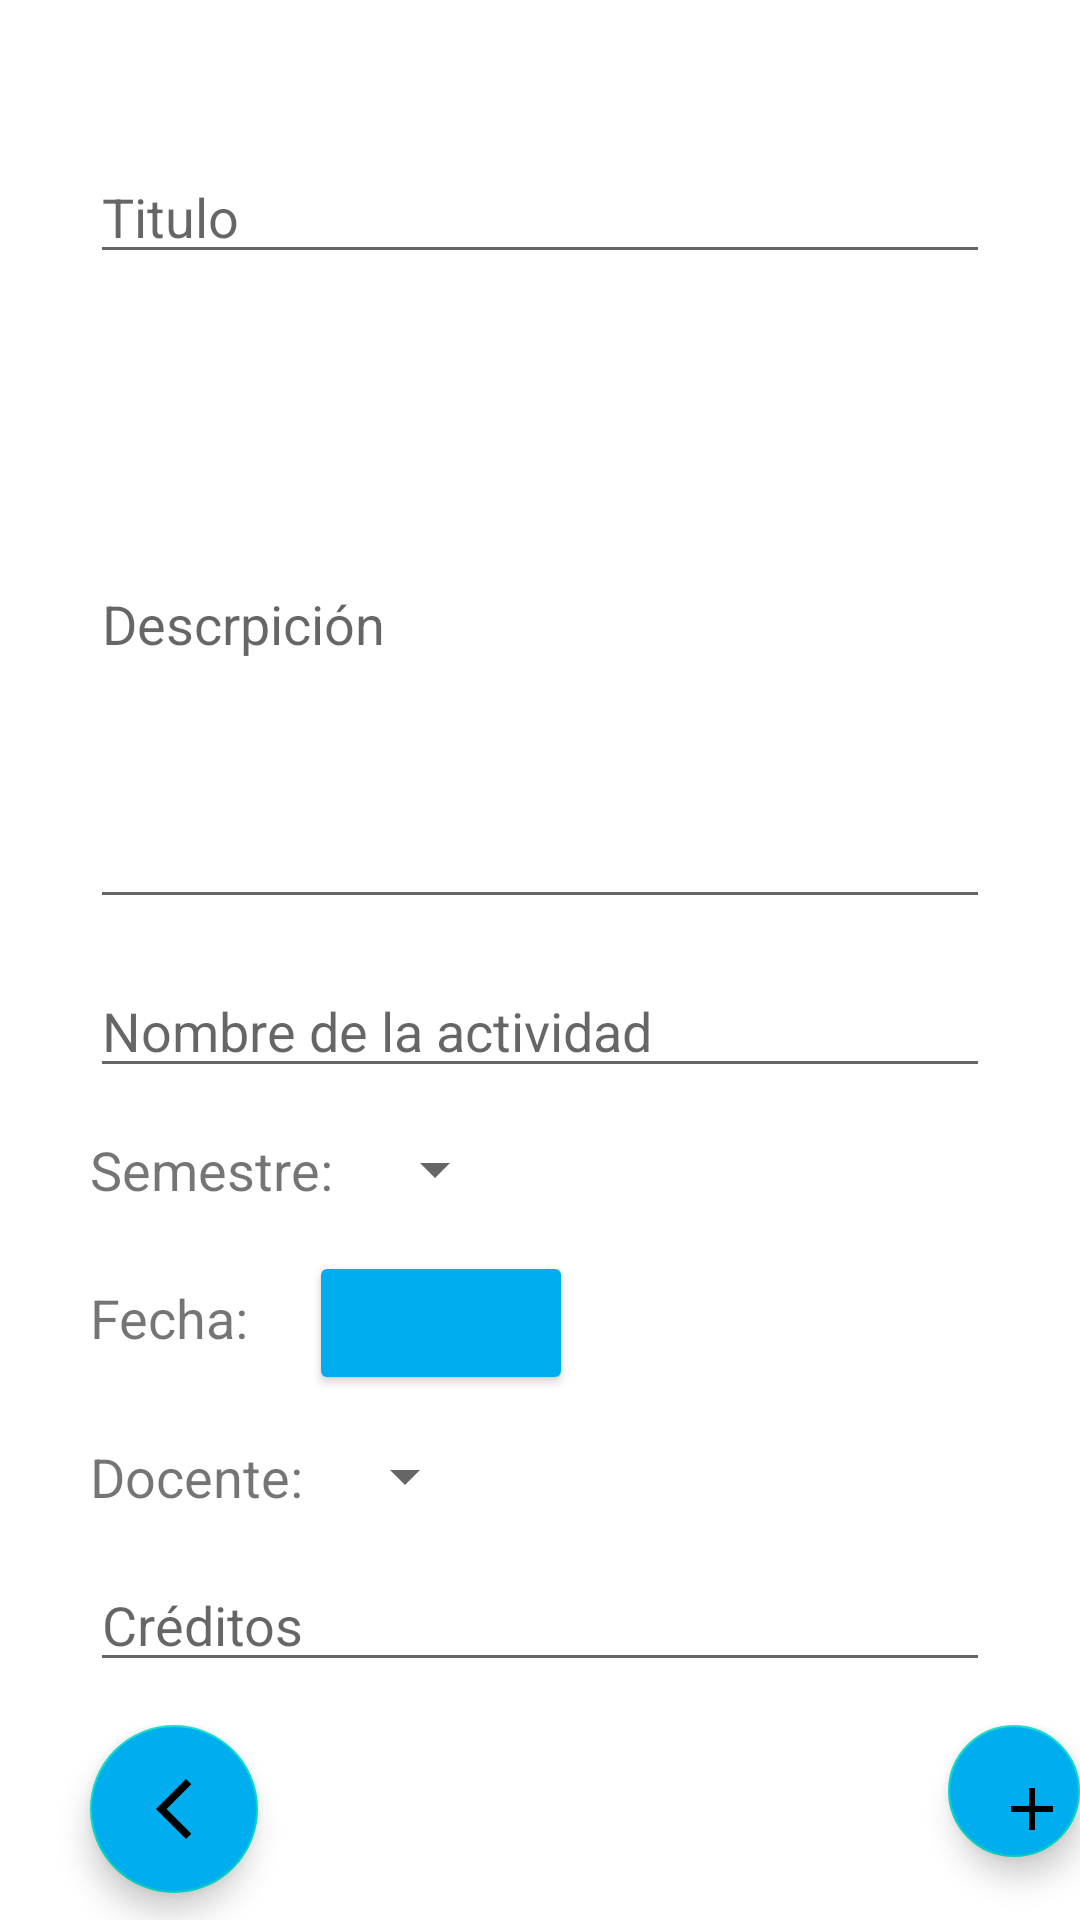

Reconstruct the res/layout file that produces this screen, plus the resources it refers to.
<!-- AndroidManifest.xml: application theme Theme.PFT -->
<!-- res/layout/fragment_agregar_reclamo_a_p_e__o_p_t.xml -->
<?xml version="1.0" encoding="utf-8"?>
<FrameLayout xmlns:android="http://schemas.android.com/apk/res/android"
    xmlns:app="http://schemas.android.com/apk/res-auto"
    xmlns:tools="http://schemas.android.com/tools"
    android:layout_width="match_parent"
    android:layout_height="match_parent"
    android:orientation="vertical"
    tools:context=".ui.reclamos.AgregarReclamoAPE_OPTFragment">

    <LinearLayout
        android:layout_width="match_parent"
        android:layout_height="match_parent"
        android:orientation="vertical">

    <EditText
        android:id="@+id/agregarReclamoAPE_OPT_Titulo"
        android:layout_marginTop="50dp"
        android:layout_marginLeft="30dp"
        android:layout_width="300dp"
        android:layout_height="wrap_content"
        android:hint="Titulo"
        />

    <EditText
        android:id="@+id/agregarReclamoAPE_OPT_Descripcion"
        android:layout_marginTop="15dp"
        android:layout_marginLeft="30dp"
        android:layout_width="300dp"
        android:layout_height="200dp"
        android:hint="Descrpición"
        />

    <EditText
        android:id="@+id/agregarReclamoAPE_OPT_actividad"
        android:layout_marginTop="15dp"
        android:layout_marginLeft="30dp"
        android:layout_width="300dp"
        android:layout_height="wrap_content"
        android:hint="Nombre de la actividad"
        />


        <LinearLayout
            android:layout_marginTop="15dp"
            android:layout_width="match_parent"
            android:layout_height="wrap_content"
            android:orientation="horizontal">

            <TextView
                android:layout_width="wrap_content"
                android:layout_height="wrap_content"
                android:layout_marginLeft="30dp"
                android:textSize="18dp"
                android:text="Semestre:"

                />
            <Spinner
                android:id="@+id/agregarReclamoAPE_OPT_semestre"
                android:layout_width="wrap_content"
                android:layout_height="wrap_content"
                android:layout_marginLeft="10dp"
                android:hint="Selecciona un semestre" />

        </LinearLayout>

        <LinearLayout
            android:layout_marginTop="15dp"
            android:layout_width="match_parent"
            android:layout_height="wrap_content"
            android:orientation="horizontal">

            <TextView
                android:layout_marginLeft="30dp"
                android:layout_width="wrap_content"
                android:layout_height="wrap_content"
                android:text="Fecha:"
                android:textSize="18dp"
                />

            <TextView
                android:id="@+id/agregarReclamoAPE_OPT_fecha_seleccionada"
                android:layout_marginLeft="10dp"
                android:layout_width="wrap_content"
                android:layout_height="wrap_content"
                android:textSize="18dp"
                />

            <Button
                android:id="@+id/agregarReclamoAPE_OPT_fecha"
                android:backgroundTint="#00AEEF"
                android:layout_marginLeft="10dp"
                android:layout_width="wrap_content"
                android:paddingLeft="30dp"
                android:layout_height="wrap_content"
                android:drawableLeft="@drawable/ic_calendar"
                />




        </LinearLayout>


        <LinearLayout
            android:layout_marginTop="15dp"
            android:layout_width="match_parent"
            android:layout_height="wrap_content"
            android:orientation="horizontal">

            <TextView
                android:layout_marginLeft="30dp"
                android:layout_width="wrap_content"
                android:layout_height="wrap_content"
                android:text="Docente:"
                android:textSize="18dp"
                />

            <Spinner
                android:id="@+id/agregarReclamoAPE_OPT_docente"
                android:layout_width="wrap_content"
                android:layout_height="wrap_content"
                android:layout_marginLeft="10dp"
                android:hint="Selecciona un docente" />

        </LinearLayout>

    <EditText
        android:id="@+id/agregarReclamoAPE_OPT_creditos"
        android:layout_marginTop="15dp"
        android:layout_marginLeft="30dp"
        android:layout_width="300dp"
        android:layout_height="wrap_content"
        android:hint="Créditos"
        />

    <TextView
        android:id="@+id/agregarReclamoAPE_OPT_Mensaje"
        android:layout_width="match_parent"
        android:layout_height="wrap_content"
        />

    </LinearLayout>

    <LinearLayout
        android:layout_width="match_parent"
        android:layout_height="65dp"
        android:orientation="horizontal"
        android:layout_gravity="bottom">

        <com.google.android.material.floatingactionbutton.FloatingActionButton
            android:id="@+id/agregarReclamoAPE_OPT_volver"
            android:layout_width="wrap_content"
            android:layout_height="wrap_content"
            android:src="@drawable/ic_volver"
            android:layout_marginLeft="30dp"
            android:layout_marginRight="230dp"
            android:backgroundTint="#00AEEF"

            />

        <com.google.android.material.floatingactionbutton.FloatingActionButton
            android:id="@+id/agregarReclamoAPE_OPT_agregar"
            android:layout_width="wrap_content"
            android:layout_height="wrap_content"
            android:layout_gravity="end"
            android:src="@drawable/ic_add"
            android:backgroundTint="#00AEEF"

            />



    </LinearLayout>

</FrameLayout>
<!-- resources referenced by this layout -->
<resources>
  <!-- drawable ic_add (drawable) -->
  <vector android:height="24dp" android:tint="#3A454B"
      android:viewportHeight="24" android:viewportWidth="24"
      android:width="24dp" xmlns:android="http://schemas.android.com/apk/res/android">
      <path android:fillColor="@android:color/white" android:pathData="M19,13h-6v6h-2v-6H5v-2h6V5h2v6h6v2z"/>
  </vector>
  <!-- drawable ic_volver (drawable) -->
  <vector android:height="24dp" android:tint="#3A454B"
      android:viewportHeight="24" android:viewportWidth="24"
      android:width="24dp" xmlns:android="http://schemas.android.com/apk/res/android">
      <path android:fillColor="@android:color/white" android:pathData="M17.77,3.77l-1.77,-1.77l-10,10l10,10l1.77,-1.77l-8.23,-8.23z"/>
  </vector>
  <style name="Theme.PFT" parent="Theme.MaterialComponents.DayNight.DarkActionBar">
          
          <item name="colorPrimary">@color/purple_500</item>
          <item name="colorPrimaryVariant">@color/purple_700</item>
          <item name="colorOnPrimary">@color/white</item>
          
          <item name="colorSecondary">@color/teal_200</item>
          <item name="colorSecondaryVariant">@color/teal_700</item>
          <item name="colorOnSecondary">@color/black</item>
          
          <item name="android:statusBarColor">?attr/colorPrimaryVariant</item>
          
      </style>
  <color name="purple_500">#00AEEF</color>
  <color name="purple_700">#FF3700B3</color>
  <color name="white">#FFFFFFFF</color>
  <color name="teal_200">#FF03DAC5</color>
  <color name="teal_700">#FF018786</color>
  <color name="black">#FF000000</color>
</resources>
